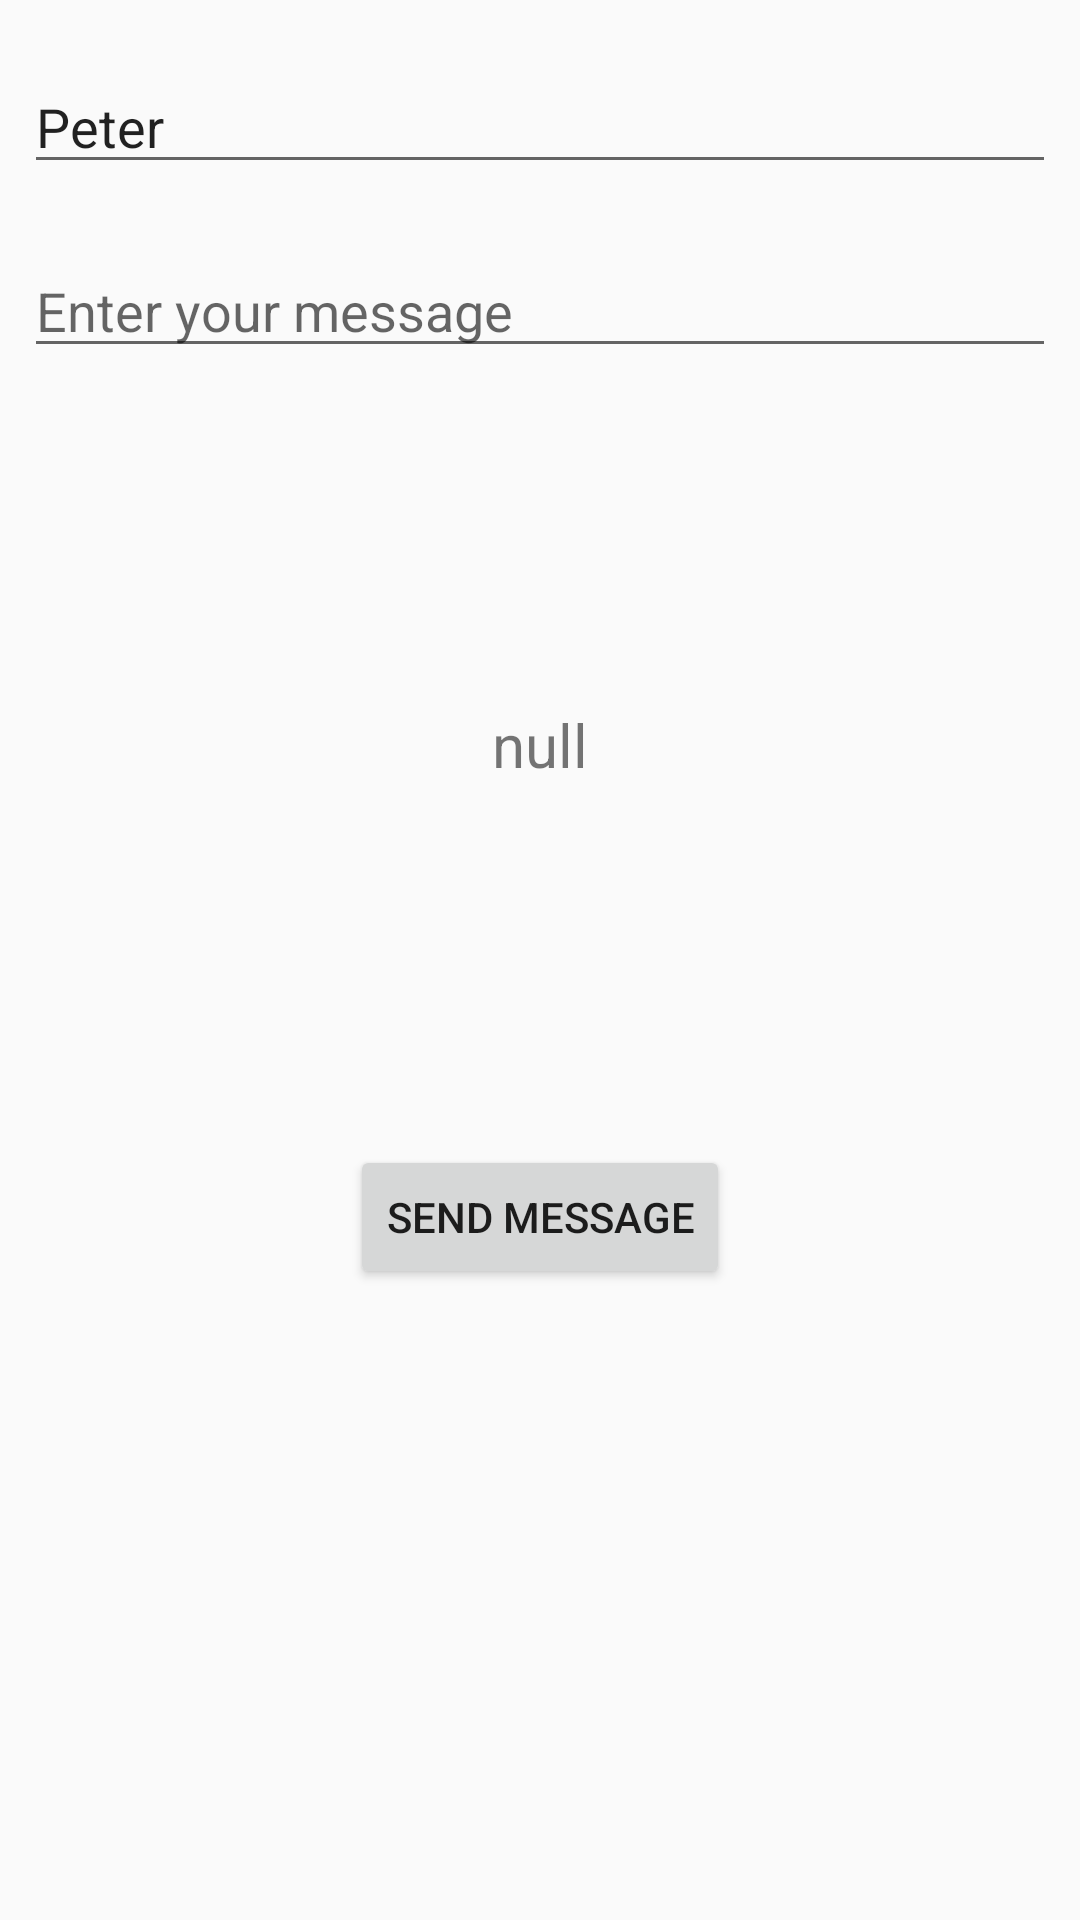

This screen was rendered from an Android layout file. Write that file and the resources it references.
<!-- AndroidManifest.xml: application theme AppTheme -->
<!-- res/layout/experiment_firebase.xml -->
<?xml version="1.0" encoding="utf-8"?>
<androidx.constraintlayout.widget.ConstraintLayout
        xmlns:android="http://schemas.android.com/apk/res/android"
        xmlns:app="http://schemas.android.com/apk/res-auto"
        android:layout_width="match_parent"
        android:layout_height="match_parent">
    <EditText
            android:layout_width="match_parent"
            android:layout_height="wrap_content"
            android:layout_marginTop="20dp"
            app:layout_constraintTop_toTopOf="parent"
            app:layout_constraintStart_toStartOf="parent"
            android:layout_marginStart="8dp"
            app:layout_constraintEnd_toEndOf="parent"
            android:text="Peter"
            android:layout_marginEnd="8dp"
            android:id="@+id/nameUser"/>
    <EditText
            android:layout_width="match_parent"
            android:layout_height="wrap_content"
            android:layout_marginEnd="8dp"
            android:layout_marginTop="20dp"
            app:layout_constraintTop_toBottomOf="@+id/nameUser" app:layout_constraintEnd_toEndOf="parent"
            app:layout_constraintStart_toStartOf="parent"
            android:hint="Enter your message"
            android:layout_marginStart="8dp"
            android:id="@+id/message"/>

    <TextView
            android:text="null"
            android:gravity="center"
            android:textSize="20sp"
            android:layout_width="match_parent"
            android:layout_height="wrap_content" app:layout_constraintTop_toBottomOf="@+id/message"
            app:layout_constraintStart_toStartOf="parent" android:layout_marginStart="8dp"
            android:layout_marginEnd="8dp"
            app:layout_constraintEnd_toEndOf="parent" android:layout_marginTop="112dp"
            app:layout_constraintHorizontal_bias="0.0"
            android:id="@+id/displayMessage"/>

    <Button
            android:id="@+id/btnSendMesage"
            android:text="send message"
            android:layout_width="wrap_content"
            android:layout_height="wrap_content" app:layout_constraintTop_toBottomOf="@+id/displayMessage"
            app:layout_constraintEnd_toEndOf="parent" android:layout_marginEnd="8dp"
            app:layout_constraintStart_toStartOf="parent"
            android:layout_marginStart="8dp"
            android:layout_marginTop="120dp"/>
</androidx.constraintlayout.widget.ConstraintLayout>
<!-- resources referenced by this layout -->
<resources>
  <style name="AppTheme" parent="Theme.AppCompat.Light.DarkActionBar">
          
          <item name="colorPrimary">@color/colorPrimary</item>
          <item name="colorPrimaryDark">@color/colorPrimaryDark</item>
          <item name="colorAccent">@color/colorAccent</item>
      </style>
  <color name="colorPrimary">#006b82</color>
  <color name="colorPrimaryDark">#14B3D1</color>
  <color name="colorAccent">#006b82</color>
</resources>
